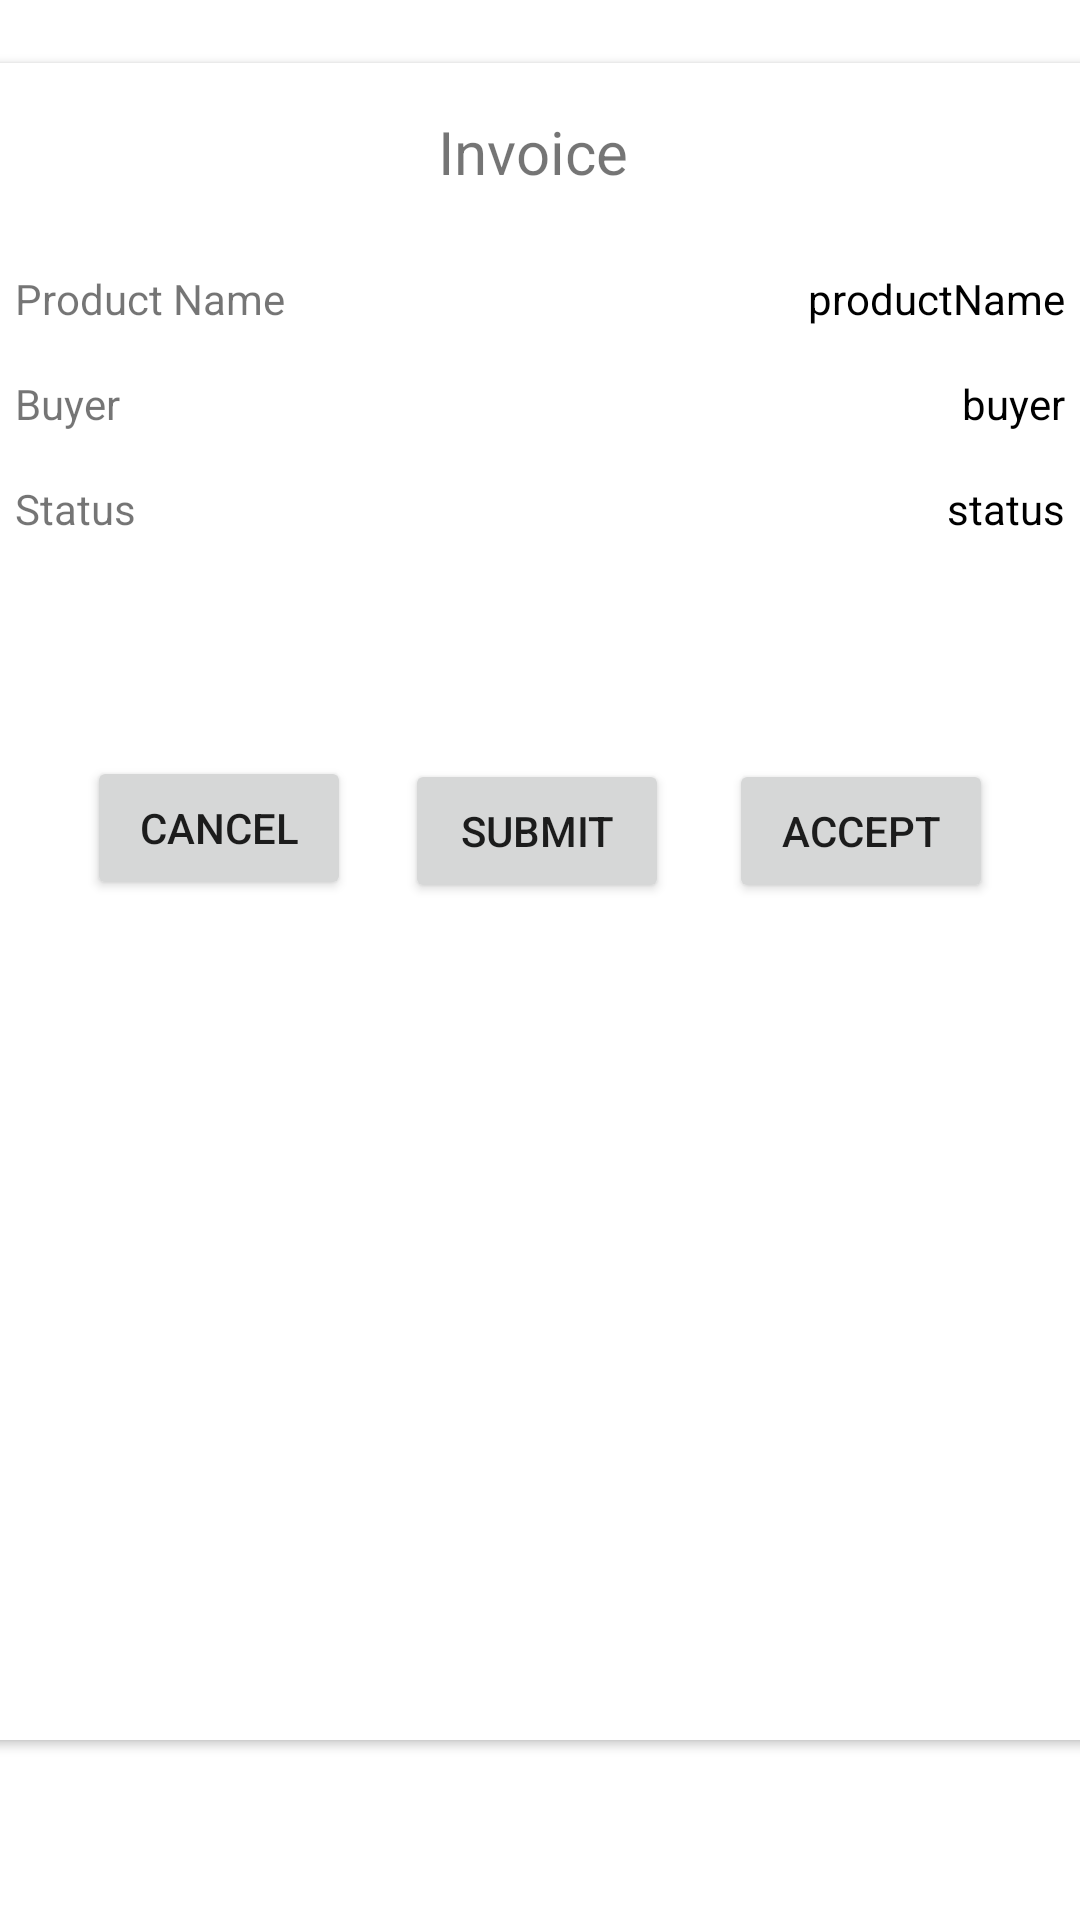

Write the Android layout XML for this screen, with the resource values it uses.
<!-- AndroidManifest.xml: application theme Theme.Jmartandroid -->
<!-- res/layout/activity_store_invoice_detail.xml -->
<?xml version="1.0" encoding="utf-8"?>
<androidx.constraintlayout.widget.ConstraintLayout xmlns:android="http://schemas.android.com/apk/res/android"
    xmlns:app="http://schemas.android.com/apk/res-auto"
    xmlns:tools="http://schemas.android.com/tools"
    android:layout_width="match_parent"
    android:layout_height="match_parent"
    tools:context=".jmart_android.AccountInvoiceDetailActivity">

    <androidx.cardview.widget.CardView
        android:layout_width="382dp"
        android:layout_height="559dp"
        android:layout_marginStart="14dp"
        android:layout_marginTop="21dp"
        android:layout_marginEnd="15dp"
        app:layout_constraintEnd_toEndOf="parent"
        app:layout_constraintStart_toStartOf="parent"
        app:layout_constraintTop_toTopOf="parent" >

        <androidx.constraintlayout.widget.ConstraintLayout
            android:layout_width="match_parent"
            android:layout_height="match_parent">

            <TextView
                android:id="@+id/textView17"
                android:layout_width="wrap_content"
                android:layout_height="wrap_content"
                android:layout_marginStart="156dp"
                android:layout_marginTop="16dp"
                android:layout_marginEnd="161dp"
                android:text="Invoice"
                android:textSize="20dp"
                app:layout_constraintEnd_toEndOf="parent"
                app:layout_constraintStart_toStartOf="parent"
                app:layout_constraintTop_toTopOf="parent" />

            <TextView
                android:id="@+id/textView19"
                android:layout_width="wrap_content"
                android:layout_height="wrap_content"
                android:layout_marginStart="16dp"
                android:layout_marginTop="26dp"
                android:text="Product Name"
                app:layout_constraintStart_toStartOf="parent"
                app:layout_constraintTop_toBottomOf="@+id/textView17" />

            <TextView
                android:id="@+id/textView20"
                android:layout_width="wrap_content"
                android:layout_height="wrap_content"
                android:layout_marginStart="16dp"
                android:layout_marginTop="16dp"
                android:text="Buyer"
                app:layout_constraintStart_toStartOf="parent"
                app:layout_constraintTop_toBottomOf="@+id/textView19" />

            <Button
                android:id="@+id/cancelInvoiceButton"
                android:layout_width="wrap_content"
                android:layout_height="wrap_content"
                android:layout_marginStart="40dp"
                android:layout_marginTop="108dp"
                android:text="Cancel"
                app:layout_constraintStart_toStartOf="parent"
                app:layout_constraintTop_toBottomOf="@+id/textView20" />

            <Button
                android:id="@+id/acceptInvoiceButton"
                android:layout_width="wrap_content"
                android:layout_height="wrap_content"
                android:layout_marginTop="232dp"
                android:layout_marginEnd="40dp"
                android:text="Accept"
                app:layout_constraintEnd_toEndOf="parent"
                app:layout_constraintTop_toTopOf="parent" />

            <Button
                android:id="@+id/submitInvoiceButton"
                android:layout_width="wrap_content"
                android:layout_height="wrap_content"
                android:layout_marginStart="146dp"
                android:layout_marginTop="189dp"
                android:layout_marginEnd="146dp"
                android:text="Submit"
                app:layout_constraintEnd_toEndOf="parent"
                app:layout_constraintHorizontal_bias="0.0"
                app:layout_constraintStart_toStartOf="parent"
                app:layout_constraintTop_toBottomOf="@+id/textView17" />

            <TextView
                android:id="@+id/productNameInvoice"
                android:layout_width="wrap_content"
                android:layout_height="wrap_content"
                android:layout_marginTop="69dp"
                android:layout_marginEnd="16dp"
                android:text="productName"
                android:textColor="@color/black"
                app:layout_constraintEnd_toEndOf="parent"
                app:layout_constraintTop_toTopOf="parent" />

            <TextView
                android:id="@+id/buyerInvoice"
                android:layout_width="wrap_content"
                android:layout_height="wrap_content"
                android:layout_marginTop="16dp"
                android:layout_marginEnd="16dp"
                android:text="buyer"
                android:textColor="@color/black"
                app:layout_constraintEnd_toEndOf="parent"
                app:layout_constraintTop_toBottomOf="@+id/productNameInvoice" />

            <TextView
                android:id="@+id/textView31"
                android:layout_width="wrap_content"
                android:layout_height="wrap_content"
                android:layout_marginStart="16dp"
                android:layout_marginTop="16dp"
                android:text="Status"
                app:layout_constraintStart_toStartOf="parent"
                app:layout_constraintTop_toBottomOf="@+id/textView20" />

            <TextView
                android:id="@+id/statusInvoice"
                android:layout_width="wrap_content"
                android:layout_height="wrap_content"
                android:layout_marginTop="16dp"
                android:layout_marginEnd="16dp"
                android:text="status"
                android:textColor="@color/black"
                app:layout_constraintEnd_toEndOf="parent"
                app:layout_constraintTop_toBottomOf="@+id/buyerInvoice" />
        </androidx.constraintlayout.widget.ConstraintLayout>

    </androidx.cardview.widget.CardView>
</androidx.constraintlayout.widget.ConstraintLayout>
<!-- resources referenced by this layout -->
<resources>
  <color name="black">#FF000000</color>
  <style name="Theme.Jmartandroid" parent="Theme.MaterialComponents.DayNight.DarkActionBar">
          
          <item name="colorPrimary">@color/purple_500</item>
          <item name="colorPrimaryVariant">@color/purple_700</item>
          <item name="colorOnPrimary">@color/white</item>
          
          <item name="colorSecondary">@color/purple_500</item>
          <item name="colorSecondaryVariant">@color/purple_700</item>
          <item name="colorOnSecondary">@color/black</item>
          
          <item name="android:statusBarColor" tools:targetApi="l">?attr/colorPrimaryVariant</item>
          
      </style>
  <color name="purple_500">#d81b60</color>
  <color name="purple_700">#a00037</color>
  <color name="white">#FFFFFFFF</color>
</resources>
